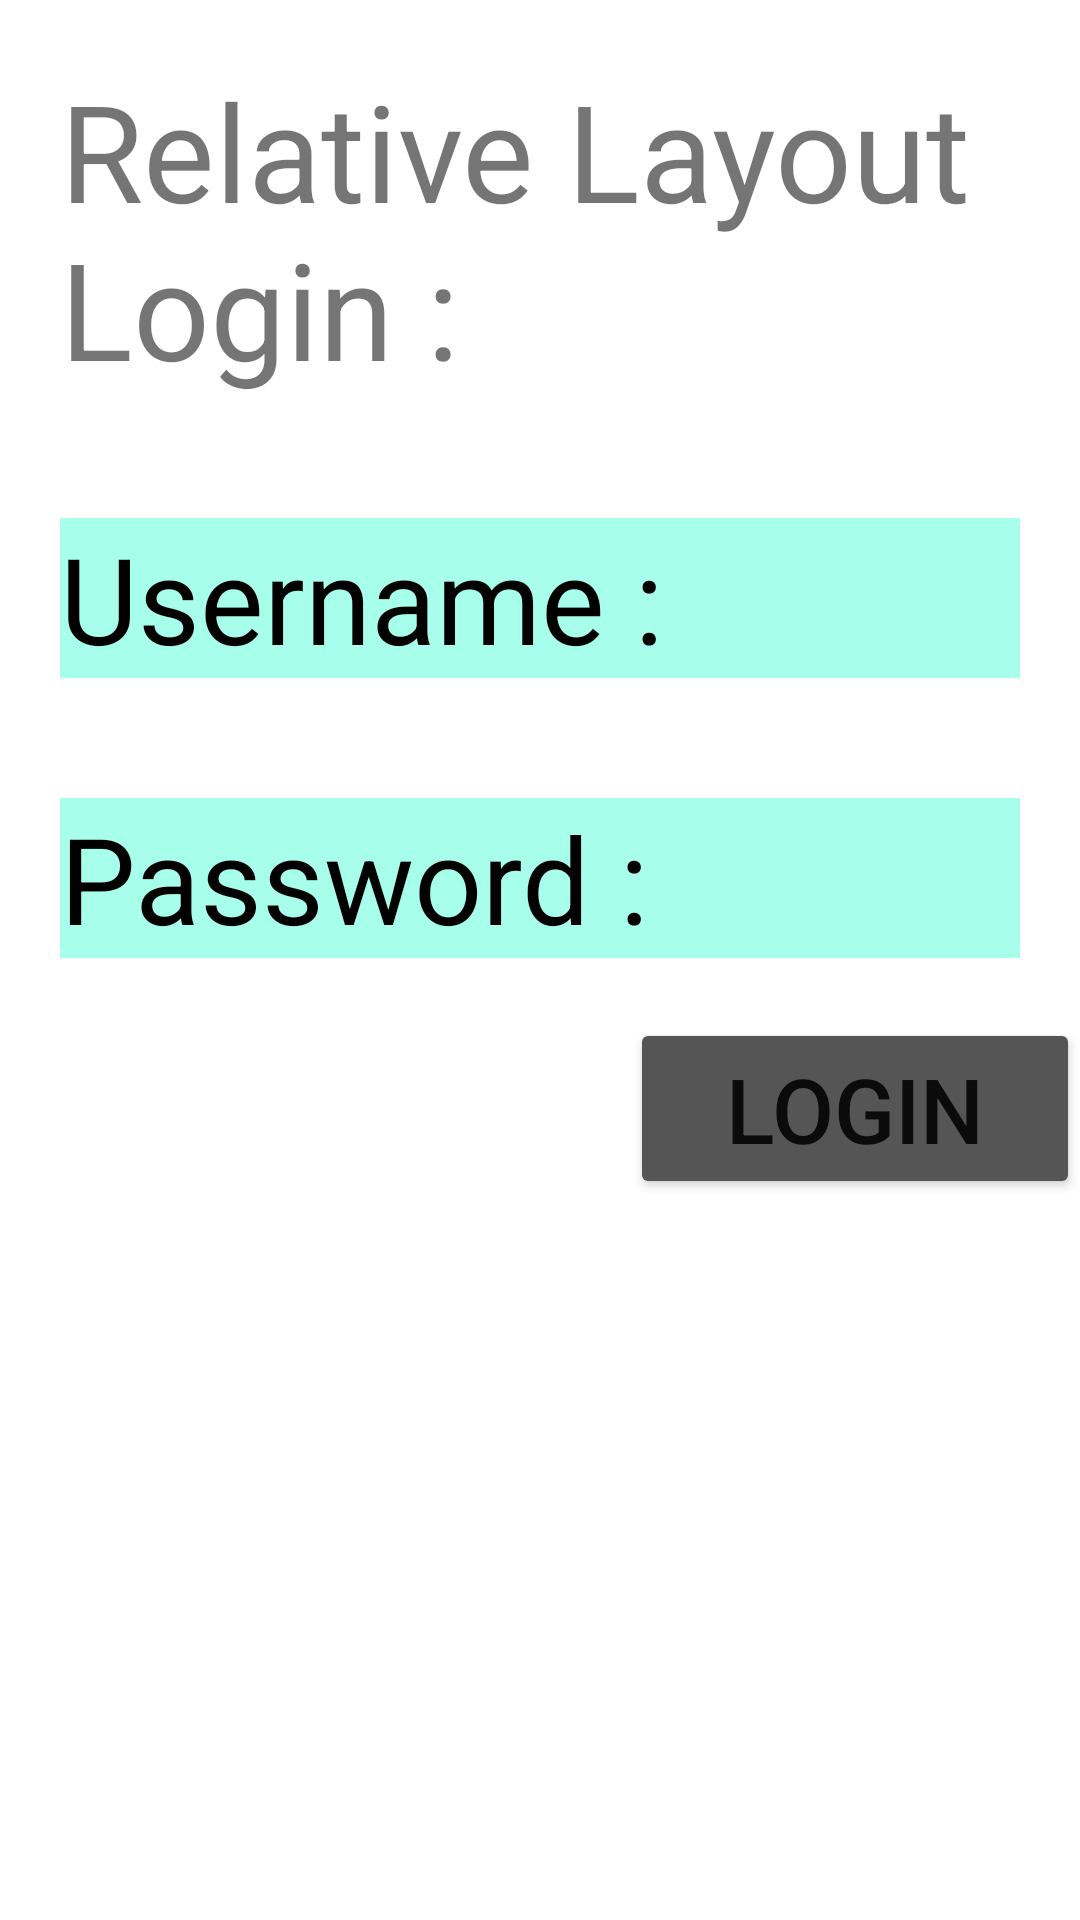

The Android layout XML behind this screen, and the referenced resources:
<!-- AndroidManifest.xml: application theme Theme.MCAD_final -->
<!-- res/layout/activity_p4_4_relative_layout.xml -->
<?xml version="1.0" encoding="utf-8"?>
<RelativeLayout xmlns:android="http://schemas.android.com/apk/res/android"
    android:layout_width="match_parent"
    android:layout_height="match_parent"
    >
    <TextView
        android:id="@+id/tv1"
        android:layout_width="match_parent"
        android:layout_height="wrap_content"
        android:text="Relative Layout Login :"
        android:textSize="45dp"
        android:layout_margin="20dp"
        ></TextView>
    <EditText
        android:id="@+id/et1"
        android:layout_width="match_parent"
        android:layout_height="wrap_content"
        android:layout_below="@+id/tv1"
        android:layout_margin="20dp"
        android:hint="Username :"
        android:textSize="40dp"
        android:textColorHint="@color/black"
        android:background="#A7FFEB"
        android:textColor="#ff0000"
        ></EditText>

    <EditText
        android:id="@+id/et2"
        android:layout_width="match_parent"
        android:layout_height="wrap_content"
        android:layout_below="@+id/et1"
        android:layout_margin="20dp"
        android:hint="Password :"
        android:textSize="40dp"
        android:textColorHint="@color/black"
        android:background="#A7FFEB"
        android:textColor="#ff0000"
        ></EditText>
    <Button
        android:layout_width="150dp"
        android:layout_height="wrap_content"
        android:text="Login"
        android:textSize="30dp"
        android:layout_below="@+id/et2"
        android:layout_alignParentRight="true"
        android:backgroundTint="#555555"
        ></Button>
</RelativeLayout>
<!-- resources referenced by this layout -->
<resources>
  <style name="Theme.MCAD_final" parent="Theme.MaterialComponents.DayNight.DarkActionBar">
          
          <item name="colorPrimary">@color/purple_500</item>
          <item name="colorPrimaryVariant">@color/purple_700</item>
          <item name="colorOnPrimary">@color/white</item>
          
          <item name="colorSecondary">@color/teal_200</item>
          <item name="colorSecondaryVariant">@color/teal_700</item>
          <item name="colorOnSecondary">@color/black</item>
          
          <item name="android:statusBarColor" tools:targetApi="l">?attr/colorPrimaryVariant</item>
          
      </style>
  <!-- not gathered from this repository: default colours our renderer supplied (Android Studio template values) -->
  <color name="purple_500">#FF6200EE</color>
  <color name="purple_700">#FF3700B3</color>
  <color name="teal_200">#FF03DAC5</color>
  <color name="teal_700">#FF018786</color>
  <color name="black">#FF000000</color>
  <color name="white">#FFFFFFFF</color>
</resources>
